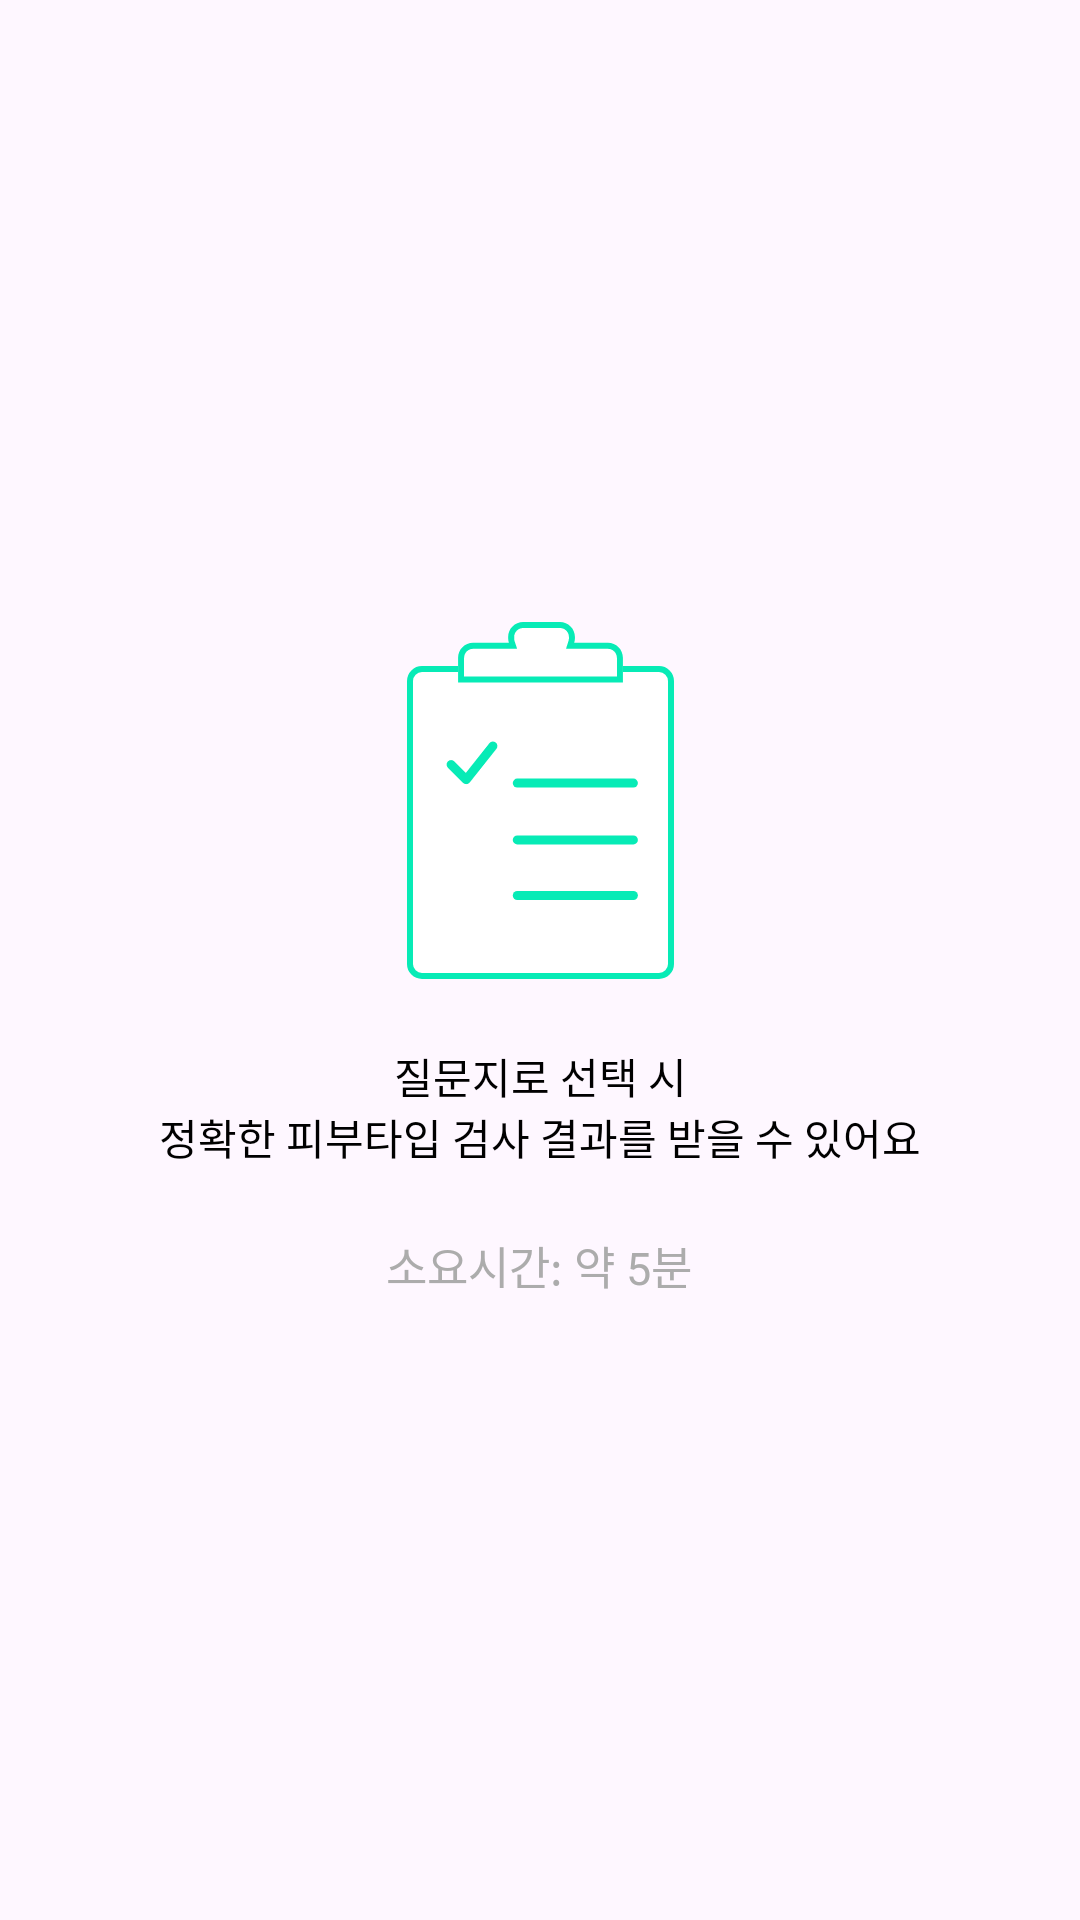

Layout XML and referenced resources for this Android screen:
<!-- AndroidManifest.xml: application theme Theme.NaeunAndroid -->
<!-- res/layout/fragment_select_skin_type_difficult.xml -->
<?xml version="1.0" encoding="utf-8"?>
<layout xmlns:android="http://schemas.android.com/apk/res/android"
    xmlns:app="http://schemas.android.com/apk/res-auto"
    xmlns:tools="http://schemas.android.com/tools"
    tools:context=".presentation.SelectSkinTypeDifficultFragment">

    <data>

    </data>

    <androidx.constraintlayout.widget.ConstraintLayout
        android:layout_width="match_parent"
        android:layout_height="match_parent">

        <androidx.constraintlayout.widget.ConstraintLayout
            android:layout_width="wrap_content"
            android:layout_height="wrap_content"
            app:layout_constraintBottom_toBottomOf="parent"
            app:layout_constraintEnd_toEndOf="parent"
            app:layout_constraintStart_toStartOf="parent"
            app:layout_constraintTop_toTopOf="parent">

            <ImageView
                android:id="@+id/iv_questionnaire"
                android:layout_width="wrap_content"
                android:layout_height="wrap_content"
                android:src="@drawable/ic_questionnaire"
                app:layout_constraintEnd_toEndOf="parent"
                app:layout_constraintStart_toStartOf="parent"
                app:layout_constraintTop_toTopOf="parent" />

            <TextView
                android:id="@+id/tv_questionnaire_title"
                android:layout_width="wrap_content"
                android:layout_height="wrap_content"
                android:layout_marginTop="22dp"
                android:gravity="center"
                android:text="@string/skin_type_difficult_title"
                android:textColor="@color/black"
                android:textSize="14sp"
                app:layout_constraintEnd_toEndOf="parent"
                app:layout_constraintStart_toStartOf="parent"
                app:layout_constraintTop_toBottomOf="@+id/iv_questionnaire" />

            <TextView
                android:layout_width="wrap_content"
                android:layout_height="wrap_content"
                android:layout_marginTop="22dp"
                android:text="@string/skin_type_difficult_desc"
                android:textColor="#ACACAC"
                android:textSize="15sp"
                app:layout_constraintEnd_toEndOf="parent"
                app:layout_constraintHorizontal_bias="0.498"
                app:layout_constraintStart_toStartOf="parent"
                app:layout_constraintTop_toBottomOf="@+id/tv_questionnaire_title" />

        </androidx.constraintlayout.widget.ConstraintLayout>


    </androidx.constraintlayout.widget.ConstraintLayout>

</layout>
<!-- resources referenced by this layout -->
<resources>
  <color name="black">#FF000000</color>
  <!-- drawable ic_questionnaire: vector/xml drawable (drawable, 3069 chars, omitted) -->
  <string name="skin_type_difficult_desc">소요시간: 약 5분</string>
  <string name="skin_type_difficult_title">질문지로 선택 시\n정확한 피부타입 검사 결과를 받을 수 있어요</string>
  <style name="Theme.NaeunAndroid" parent="Base.Theme.NaeunAndroid" />
  <style name="Base.Theme.NaeunAndroid" parent="Theme.Material3.DayNight.NoActionBar">
          
          
          
          <item name="colorPrimary">@color/main</item>
          <item name="colorPrimaryVariant">@color/main50</item>
          <item name="colorOnPrimary">@color/white</item>
          
          <item name="colorSecondary">@color/main</item>
          <item name="colorSecondaryVariant">@color/main50</item>
          <item name="colorOnSecondary">@color/black</item>
          
          <item name="android:statusBarColor">@color/white</item>
          <item name="android:windowLightStatusBar">true</item>
          
          <item name="android:includeFontPadding">false</item>
      </style>
  <color name="main">#07EBB6</color>
  <color name="main50">#83F5DB</color>
  <color name="white">#FFFFFFFF</color>
</resources>
